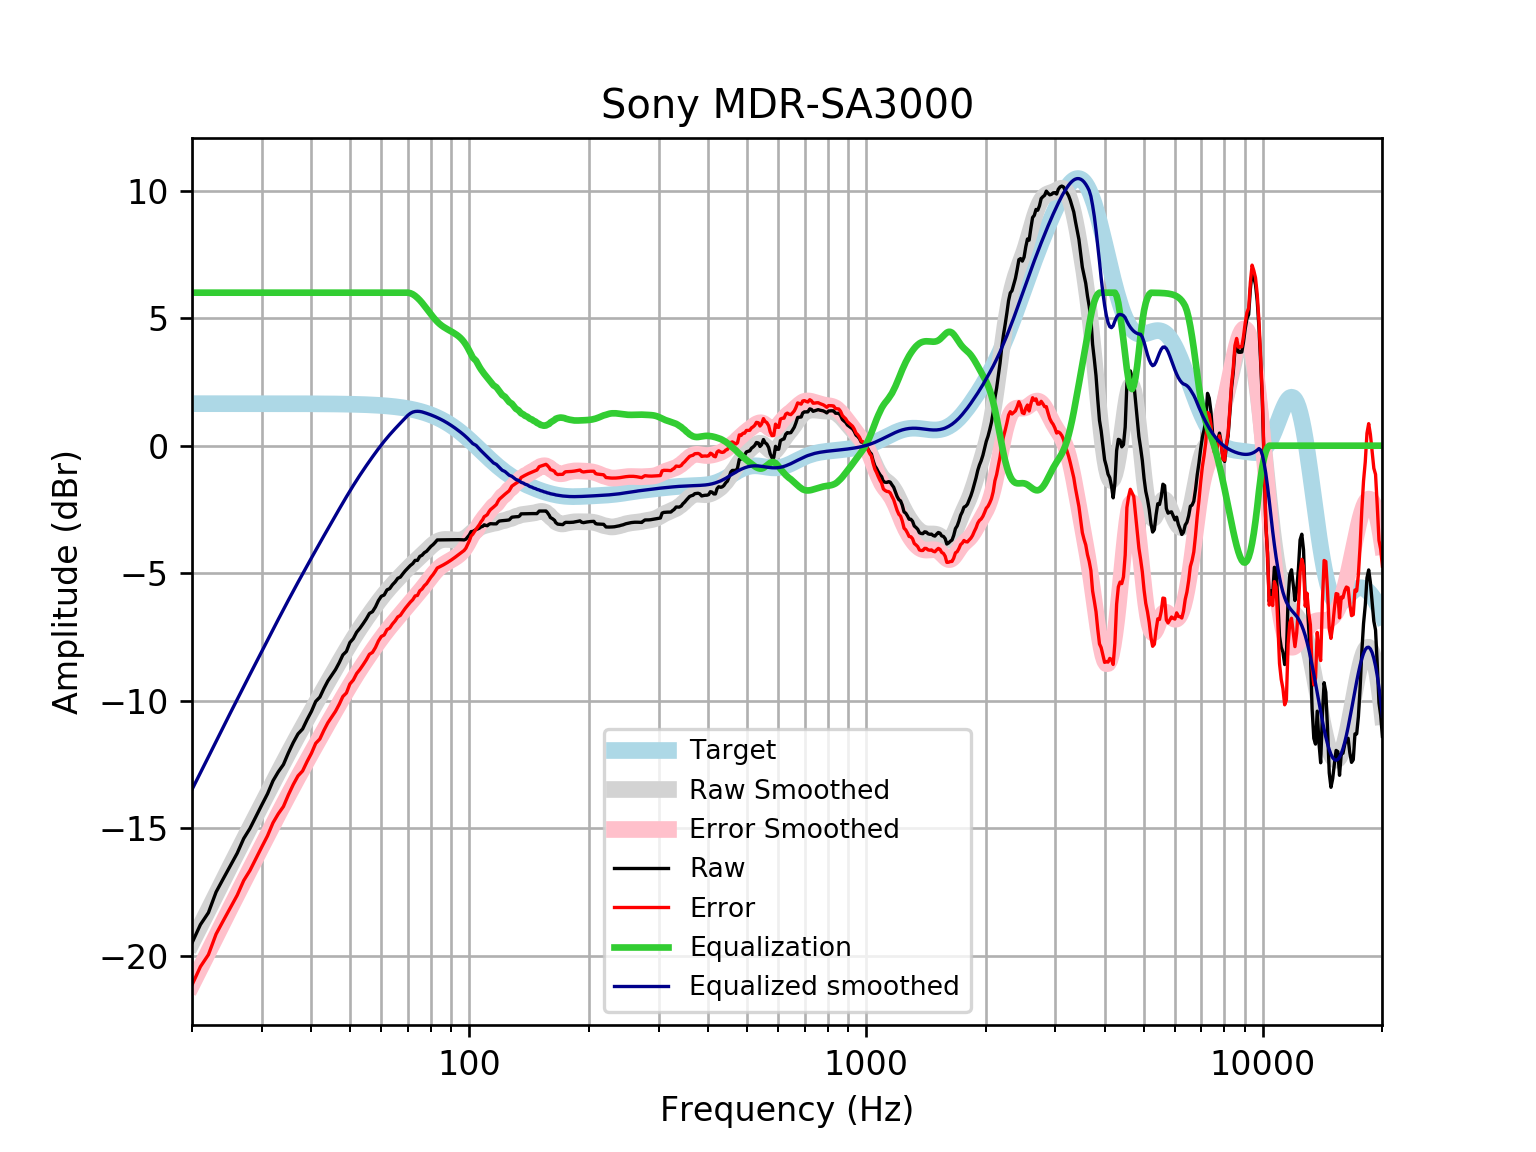

Values plotted in this chart, from the file beside it:
frequency, raw, error, smoothed, error_smoothed, equalization, equalized_raw, equalized_smoothed, target
20, -19.5, -21.15, -19.48, -21.13, 6, -13.5, -13.48, 1.648
21, -18.78, -20.43, -18.83, -20.48, 6.0, -12.78, -12.83, 1.648
22, -18.31, -19.96, -18.2, -19.85, 6.0, -12.31, -12.2, 1.648
23, -17.5, -19.15, -17.6, -19.24, 6, -11.5, -11.6, 1.648
24, -16.97, -18.62, -17.02, -18.67, 6, -10.97, -11.02, 1.648
25, -16.47, -18.11, -16.47, -18.12, 6, -10.47, -10.47, 1.648
26, -15.98, -17.63, -15.95, -17.59, 6.0, -9.979, -9.947, 1.648
27, -15.4, -17.05, -15.45, -17.09, 6.0, -9.404, -9.446, 1.648
28, -15.01, -16.65, -14.97, -16.61, 6.0, -9.007, -8.966, 1.647
29, -14.53, -16.18, -14.5, -16.15, 6, -8.532, -8.504, 1.647
30, -14.08, -15.73, -14.06, -15.7, 6.0, -8.08, -8.058, 1.647
31, -13.65, -15.3, -13.63, -15.27, 6, -7.65, -7.627, 1.647
32, -13.14, -14.79, -13.21, -14.86, 6, -7.14, -7.21, 1.647
33, -12.79, -14.43, -12.81, -14.46, 6.0, -6.788, -6.809, 1.647
34, -12.5, -14.15, -12.42, -14.07, 6, -6.502, -6.423, 1.646
35, -12.04, -13.69, -12.05, -13.7, 6, -6.04, -6.053, 1.646
36, -11.64, -13.28, -11.7, -13.34, 6, -5.638, -5.697, 1.645
37, -11.3, -12.95, -11.36, -13, 6.0, -5.302, -5.355, 1.645
38, -11.11, -12.75, -11.03, -12.67, 6, -5.109, -5.026, 1.644
39, -10.74, -12.38, -10.71, -12.35, 6.0, -4.741, -4.709, 1.644
40, -10.42, -12.06, -10.4, -12.04, 6, -4.418, -4.401, 1.643
41, -10.03, -11.67, -10.1, -11.75, 6, -4.029, -4.103, 1.642
42, -9.86, -11.5, -9.814, -11.46, 6, -3.86, -3.814, 1.641
43, -9.521, -11.16, -9.533, -11.17, 6.0, -3.521, -3.533, 1.64
44, -9.224, -10.86, -9.26, -10.9, 6.0, -3.224, -3.26, 1.639
45, -9, -10.64, -8.995, -10.63, 6, -3, -2.995, 1.637
46, -8.779, -10.41, -8.736, -10.37, 6.0, -2.779, -2.736, 1.635
47, -8.508, -10.14, -8.485, -10.12, 6.0, -2.508, -2.485, 1.633
48, -8.203, -9.835, -8.24, -9.872, 6.0, -2.203, -2.24, 1.631
49, -8.066, -9.695, -8.004, -9.633, 6, -2.066, -2.004, 1.629
50, -7.718, -9.344, -7.777, -9.403, 6, -1.718, -1.777, 1.626
51, -7.565, -9.188, -7.559, -9.183, 6, -1.565, -1.559, 1.623
52, -7.313, -8.933, -7.352, -8.972, 6, -1.313, -1.352, 1.62
53, -7.157, -8.773, -7.154, -8.77, 6, -1.157, -1.154, 1.616
54, -6.977, -8.589, -6.964, -8.576, 6, -0.977, -0.9644, 1.612
55, -6.79, -8.398, -6.783, -8.39, 6.0, -0.7904, -0.7827, 1.607
56, -6.577, -8.179, -6.608, -8.21, 6, -0.5768, -0.6077, 1.602
57, -6.509, -8.105, -6.439, -8.035, 6, -0.5088, -0.4386, 1.596
58, -6.321, -7.912, -6.276, -7.866, 6.0, -0.3215, -0.2756, 1.59
59, -6.075, -7.658, -6.119, -7.703, 6, -0.07464, -0.1191, 1.583
60, -5.905, -7.481, -5.97, -7.546, 6.0, 0.09468, 0.0302, 1.576
61, -5.854, -7.422, -5.828, -7.396, 6, 0.1456, 0.1716, 1.568
62, -5.654, -7.213, -5.695, -7.254, 6.0, 0.3461, 0.3051, 1.559
63, -5.604, -7.153, -5.569, -7.118, 6, 0.3964, 0.4311, 1.549
64, -5.453, -6.991, -5.449, -6.988, 6, 0.5473, 0.5507, 1.538
65, -5.344, -6.871, -5.335, -6.862, 6, 0.6561, 0.6654, 1.527
66, -5.201, -6.716, -5.224, -6.738, 6, 0.7987, 0.7763, 1.514
67, -5.153, -6.654, -5.116, -6.617, 6, 0.8472, 0.8842, 1.501
68, -5.02, -6.507, -5.01, -6.497, 6, 0.9796, 0.9896, 1.486
69, -4.9, -6.37, -4.908, -6.379, 6, 1.1, 1.092, 1.471
70, -4.799, -6.253, -4.809, -6.262, 6.0, 1.201, 1.191, 1.454
71, -4.698, -6.134, -4.713, -6.149, 5.98, 1.282, 1.267, 1.436
72, -4.624, -6.04, -4.622, -6.038, 5.938, 1.314, 1.317, 1.416
73, -4.497, -5.892, -4.534, -5.929, 5.875, 1.378, 1.341, 1.395
74, -4.497, -5.87, -4.448, -5.821, 5.796, 1.299, 1.348, 1.373
75, -4.342, -5.691, -4.364, -5.713, 5.706, 1.364, 1.342, 1.349
76, -4.296, -5.62, -4.28, -5.604, 5.604, 1.308, 1.324, 1.324
77, -4.196, -5.493, -4.195, -5.492, 5.492, 1.297, 1.297, 1.297
78, -4.143, -5.412, -4.11, -5.379, 5.379, 1.236, 1.269, 1.269
79, -4.045, -5.284, -4.027, -5.266, 5.266, 1.221, 1.239, 1.239
... 553 more rows
